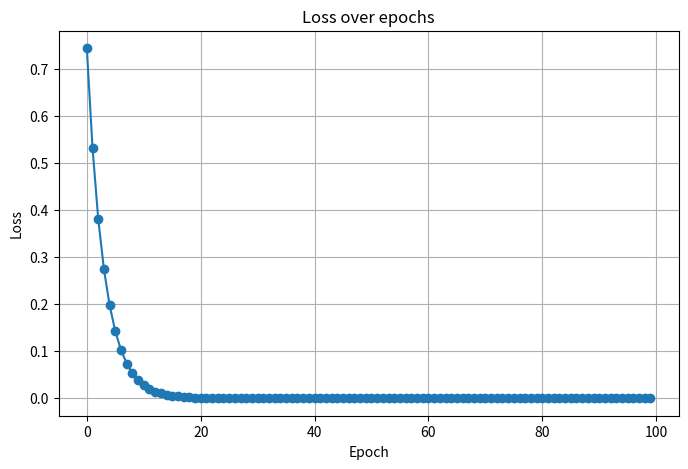

The script that saved this image:
import math
import matplotlib.pyplot as plt

#1. 활성화함수와 미분
def sigmoid(x):
    return 1/(1+math.exp(-x))

def sigmoid_derivative(x):
    s = sigmoid(x)
    return s * (1-s)

# 2. 입력값, 정답, 초기 파라미터
x = 2.0
y = 1.0

w1 = 0.5
b1 = 0.0
w2 = -0.3
b2 = 0.0

learning_rate = 0.1
epochs = 100

loss_history=[] 

# 3. 순전파 (forward propagation)
'''
z1 = w1*x+b1
a1 = sigmoid(z1)
z2 = w2*a1+b2
y_hat = z2
loss = 0.5*(y_hat-y)**2
'''
for epoch in range(epochs):
    z1 = w1*x+b1
    a1 = sigmoid(z1)
    z2 = w2*a1+b2
    y_hat = z2
    loss = 0.5*(y_hat-y)**2

    loss_history.append(loss)

    dL_dyhat = y_hat - y

    # y_hat = z2 이므로
    dL_dz2 = dL_dyhat

    # z2 = w2 * a1 + b2
    dL_dw2 = dL_dz2 * a1
    dL_db2 = dL_dz2
    dL_da1 = dL_dz2 * w2

    # a1 = sigmoid(z1)
    dL_dz1 = dL_da1 * sigmoid_derivative(z1)

    # z1 = w1 * x + b1
    dL_dw1 = dL_dz1 * x
    dL_db1 = dL_dz1

    # 5. 경사하강법 업데이트
    w1 = w1 - learning_rate * dL_dw1
    b1 = b1 - learning_rate * dL_db1
    w2 = w2 - learning_rate * dL_dw2
    b2 = b2 - learning_rate * dL_db2
'''
print("=== Forward ===")
print(f"z1 = {z1:.6f}")
print(f"a1 = {a1:.6f}")
print(f"z2 = {z2:.6f}")
print(f"y_hat = {y_hat:.6f}")
print(f"loss = {loss:.6f}")
'''
'''
# 4. 역전파 (backpropagation)
# 출력층 오차
dL_dyhat = y_hat - y

# y_hat = z2 이므로
dL_dz2 = dL_dyhat

# z2 = w2 * a1 + b2
dL_dw2 = dL_dz2 * a1
dL_db2 = dL_dz2
dL_da1 = dL_dz2 * w2

# a1 = sigmoid(z1)
dL_dz1 = dL_da1 * sigmoid_derivative(z1)

# z1 = w1 * x + b1
dL_dw1 = dL_dz1 * x
dL_db1 = dL_dz1
'''
'''
print("\n=== Backward ===")
print(f"dL/dw2 = {dL_dw2:.6f}")
print(f"dL/db2 = {dL_db2:.6f}")
print(f"dL/dw1 = {dL_dw1:.6f}")
print(f"dL/db1 = {dL_db1:.6f}")
'''
'''
# 5. 경사하강법 업데이트
w1 = w1 - learning_rate * dL_dw1
b1 = b1 - learning_rate * dL_db1
w2 = w2 - learning_rate * dL_dw2
b2 = b2 - learning_rate * dL_db2
'''
'''
print("\n=== Updated Parameters ===")
print(f"w1 = {w1:.6f}")
print(f"b1 = {b1:.6f}")
print(f"w2 = {w2:.6f}")
print(f"b2 = {b2:.6f}")
'''
plt.figure(figsize=(8, 5))
plt.plot(loss_history, marker='o')
plt.xlabel("Epoch")
plt.ylabel("Loss")
plt.title("Loss over epochs")
plt.grid(True)
plt.show()
